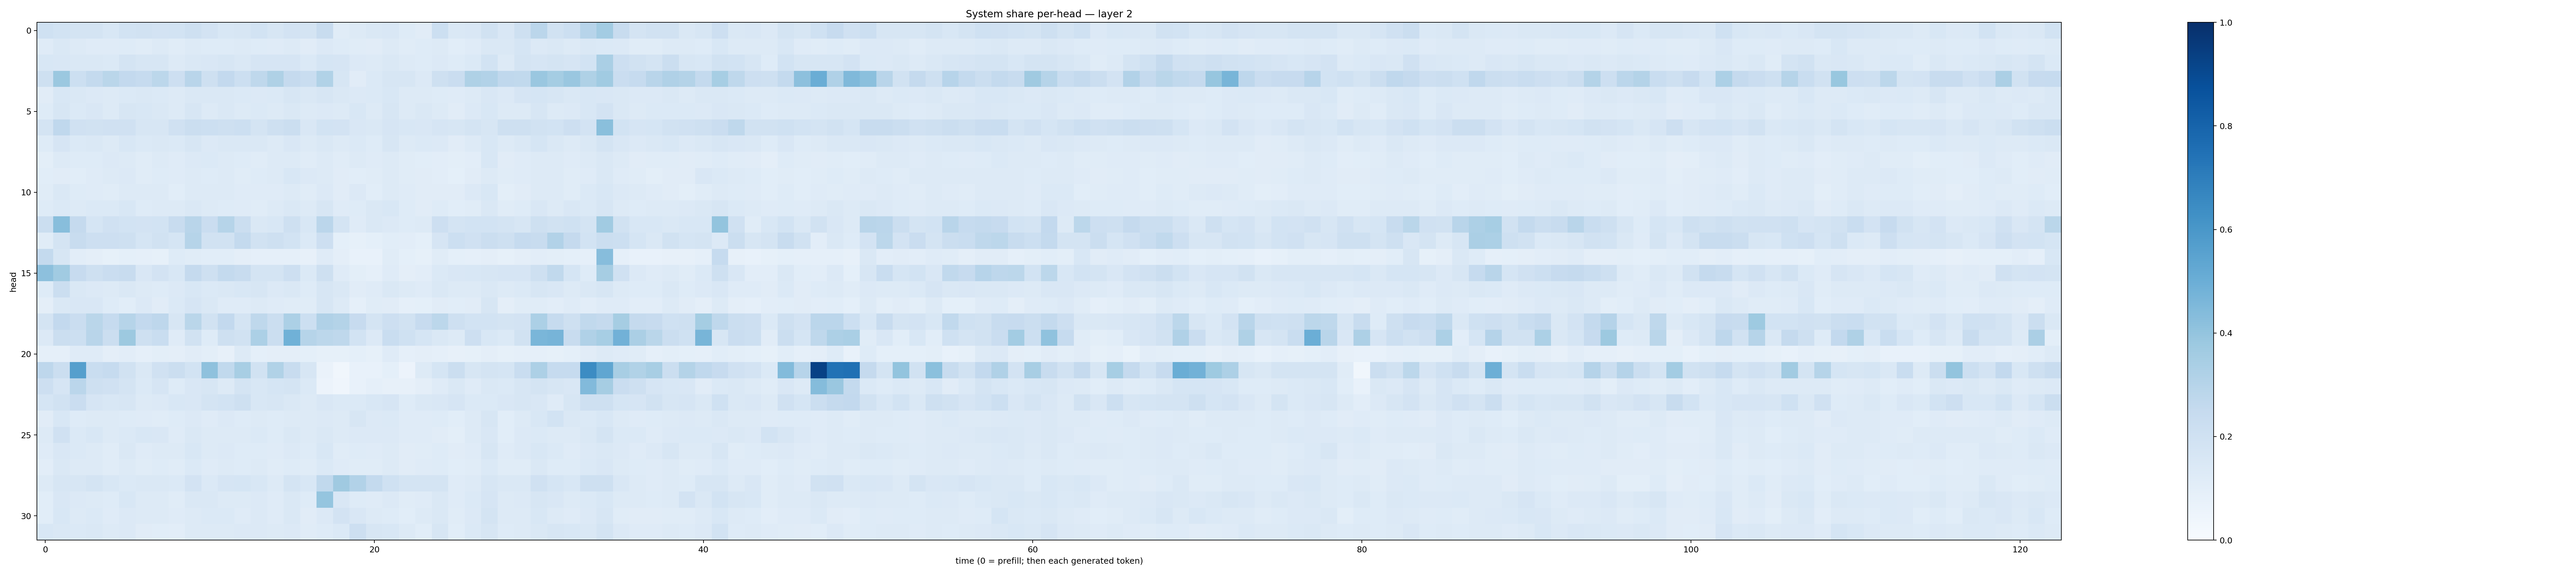

The table this chart was drawn from, first rows:
0.2025728, 0.1852571, 0.1778715, 0.17892265, 0.15336338, 0.18644445, 0.19030498, 0.18221495, 0.1866157, 0.20727521, 0.18141206, 0.15580462, 0.16364889, 0.18432564, 0.15866438, 0.18352427, 0.17245379, 0.23776187, 0.11542817, 0.1253865, 0.14355728, 0.15122217, 0.12261436, 0.11121918
0.1187, 0.1432, 0.1296, 0.1197, 0.1196, 0.1244, 0.1147, 0.1286, 0.1136, 0.1323, 0.1218, 0.1233, 0.1279, 0.1221, 0.1206, 0.1261, 0.113, 0.1362, 0.122, 0.1164, 0.113, 0.1302, 0.1154, 0.1222
0.154, 0.1507, 0.1419, 0.1428, 0.1403, 0.1732, 0.1579, 0.1575, 0.1319, 0.1453, 0.1509, 0.1593, 0.1482, 0.166, 0.1664, 0.1645, 0.1373, 0.1702, 0.166, 0.1365, 0.1264, 0.1449, 0.1283, 0.1233
0.2109, 0.3797, 0.2165, 0.2548, 0.2885, 0.2604, 0.2474, 0.2801, 0.2118, 0.2905, 0.2068, 0.2579, 0.2164, 0.2703, 0.3217, 0.2513, 0.2329, 0.3145, 0.1629, 0.1112, 0.1403, 0.1596, 0.1564, 0.136
0.1123, 0.1562, 0.1424, 0.1333, 0.1299, 0.1373, 0.147, 0.1396, 0.1275, 0.1473, 0.1407, 0.1418, 0.1398, 0.1356, 0.1397, 0.1586, 0.1461, 0.159, 0.1472, 0.1346, 0.1375, 0.1535, 0.1311, 0.1308
0.1248, 0.1611, 0.1399, 0.1496, 0.1311, 0.1577, 0.1559, 0.1408, 0.1326, 0.1565, 0.1276, 0.1417, 0.1263, 0.1375, 0.1319, 0.1462, 0.1252, 0.1365, 0.1313, 0.1531, 0.1297, 0.1577, 0.1315, 0.1483
0.1782, 0.2668, 0.1953, 0.1941, 0.1957, 0.199, 0.1565, 0.1616, 0.1977, 0.2263, 0.2151, 0.2032, 0.2184, 0.1738, 0.2096, 0.2262, 0.1508, 0.1861, 0.183, 0.1501, 0.141, 0.1676, 0.1525, 0.1499
0.124, 0.1658, 0.1389, 0.1411, 0.1286, 0.1532, 0.1393, 0.146, 0.1376, 0.1571, 0.1339, 0.1443, 0.1465, 0.1416, 0.1276, 0.1488, 0.1261, 0.1442, 0.1319, 0.1386, 0.1243, 0.1587, 0.1256, 0.1396
0.09876, 0.1308, 0.1232, 0.1236, 0.1341, 0.1324, 0.1144, 0.1303, 0.1207, 0.1359, 0.1371, 0.1254, 0.1232, 0.1135, 0.126, 0.1264, 0.1165, 0.1324, 0.1161, 0.1303, 0.1199, 0.131, 0.1138, 0.1067
0.1062, 0.1131, 0.1074, 0.1202, 0.1266, 0.1328, 0.1157, 0.124, 0.1183, 0.1281, 0.1219, 0.1313, 0.1164, 0.1211, 0.1292, 0.1555, 0.1363, 0.1314, 0.11, 0.106, 0.1136, 0.1325, 0.1169, 0.1128
0.1135, 0.1478, 0.1241, 0.1206, 0.1143, 0.127, 0.1258, 0.1269, 0.1055, 0.1296, 0.126, 0.1284, 0.1181, 0.1196, 0.1204, 0.1263, 0.1146, 0.1333, 0.1116, 0.134, 0.1091, 0.1326, 0.1181, 0.1127
0.1247, 0.14, 0.1285, 0.1391, 0.139, 0.1549, 0.1232, 0.1289, 0.1254, 0.1475, 0.1267, 0.1217, 0.1191, 0.114, 0.1278, 0.1446, 0.132, 0.1567, 0.1209, 0.1243, 0.1443, 0.1541, 0.1234, 0.1128
0.222, 0.4293, 0.2524, 0.1708, 0.1974, 0.1839, 0.1805, 0.1846, 0.2378, 0.2892, 0.2279, 0.2984, 0.2195, 0.1474, 0.1535, 0.2036, 0.1555, 0.2833, 0.1738, 0.119, 0.1464, 0.1364, 0.1219, 0.1318
0.1151, 0.1771, 0.2415, 0.2134, 0.2138, 0.2052, 0.1708, 0.1942, 0.1712, 0.2984, 0.1944, 0.1876, 0.2574, 0.1918, 0.2069, 0.1848, 0.1397, 0.2128, 0.09291, 0.08514, 0.09021, 0.1092, 0.105, 0.09341
0.2544, 0.1567, 0.1036, 0.09746, 0.08552, 0.09221, 0.08966, 0.08303, 0.1221, 0.1151, 0.1065, 0.1083, 0.09704, 0.08644, 0.08657, 0.08852, 0.07868, 0.1211, 0.09521, 0.07549, 0.07775, 0.1154, 0.09374, 0.08272
0.416, 0.3663, 0.2444, 0.2072, 0.23, 0.2422, 0.1505, 0.1816, 0.1551, 0.251, 0.2078, 0.2558, 0.2404, 0.1773, 0.1782, 0.2128, 0.1388, 0.2033, 0.1205, 0.09947, 0.08883, 0.1201, 0.09691, 0.1018
0.1217, 0.219, 0.1448, 0.1362, 0.1261, 0.1444, 0.1307, 0.1233, 0.1328, 0.1557, 0.1392, 0.1453, 0.154, 0.1636, 0.1346, 0.1484, 0.1249, 0.1588, 0.1453, 0.1116, 0.1178, 0.1427, 0.1259, 0.118
0.09381, 0.1444, 0.1486, 0.1505, 0.1244, 0.1057, 0.1329, 0.1101, 0.1372, 0.165, 0.1431, 0.1177, 0.1199, 0.131, 0.1182, 0.1147, 0.115, 0.1636, 0.126, 0.08895, 0.116, 0.1129, 0.08624, 0.09078
0.1725, 0.2613, 0.2272, 0.2867, 0.2465, 0.2969, 0.2606, 0.2752, 0.1604, 0.2877, 0.1899, 0.2606, 0.1788, 0.2723, 0.2189, 0.331, 0.2184, 0.3184, 0.3055, 0.2456, 0.1765, 0.2147, 0.1913, 0.2434
0.1347, 0.2232, 0.2184, 0.2915, 0.2265, 0.3786, 0.2063, 0.2337, 0.1209, 0.1876, 0.1239, 0.2054, 0.1898, 0.3306, 0.2232, 0.4879, 0.2986, 0.2784, 0.2733, 0.185, 0.1365, 0.2332, 0.2031, 0.168
0.08808, 0.08617, 0.1205, 0.1197, 0.09393, 0.1022, 0.08814, 0.1011, 0.09605, 0.1113, 0.09893, 0.08014, 0.1292, 0.09174, 0.09591, 0.09555, 0.09193, 0.08407, 0.08482, 0.09238, 0.08485, 0.1198, 0.08861, 0.09691
0.2747, 0.224, 0.5663, 0.2312, 0.2476, 0.1892, 0.1471, 0.1971, 0.2249, 0.1864, 0.4115, 0.2629, 0.3406, 0.1896, 0.3138, 0.2422, 0.1615, 0.06386, 0.03473, 0.07353, 0.07493, 0.09366, 0.05711, 0.1312
0.2134, 0.1654, 0.283, 0.2046, 0.1969, 0.1778, 0.1392, 0.1675, 0.1249, 0.1485, 0.163, 0.1293, 0.1775, 0.1562, 0.1701, 0.1757, 0.139, 0.05534, 0.04179, 0.07433, 0.08937, 0.08025, 0.0805, 0.09457
0.1695, 0.1898, 0.2304, 0.1646, 0.1544, 0.1605, 0.1266, 0.1335, 0.1552, 0.1511, 0.1745, 0.1863, 0.2102, 0.1542, 0.164, 0.1442, 0.1289, 0.1518, 0.1369, 0.1387, 0.1549, 0.1661, 0.1237, 0.1412
0.113, 0.1547, 0.124, 0.128, 0.125, 0.1247, 0.1173, 0.1155, 0.1217, 0.1338, 0.1206, 0.133, 0.1218, 0.1314, 0.1222, 0.1284, 0.1254, 0.1355, 0.1274, 0.1597, 0.1333, 0.1398, 0.121, 0.1192
0.1279, 0.1955, 0.1403, 0.1544, 0.1282, 0.14, 0.1553, 0.1486, 0.1202, 0.1426, 0.1273, 0.1317, 0.127, 0.1392, 0.1231, 0.1461, 0.131, 0.1423, 0.1269, 0.1365, 0.1345, 0.1335, 0.1193, 0.1182
0.1172, 0.152, 0.1368, 0.1258, 0.1137, 0.1465, 0.1208, 0.1262, 0.1301, 0.1538, 0.1312, 0.1354, 0.123, 0.1219, 0.1185, 0.1359, 0.1247, 0.1551, 0.1137, 0.1242, 0.1189, 0.131, 0.1127, 0.1139
0.1018, 0.1408, 0.1269, 0.1305, 0.1142, 0.1272, 0.1164, 0.1246, 0.1157, 0.1378, 0.1198, 0.1252, 0.1227, 0.1279, 0.1166, 0.123, 0.1155, 0.1392, 0.1196, 0.1151, 0.1159, 0.1313, 0.1123, 0.1172
0.1308, 0.1578, 0.1573, 0.1768, 0.1528, 0.1379, 0.1472, 0.1465, 0.1398, 0.1816, 0.14, 0.166, 0.1687, 0.1541, 0.1311, 0.1783, 0.1548, 0.2621, 0.3693, 0.3107, 0.2559, 0.2002, 0.1751, 0.1792
0.1094, 0.1515, 0.1333, 0.1319, 0.123, 0.1524, 0.1277, 0.1317, 0.1158, 0.1481, 0.1435, 0.1323, 0.1287, 0.1352, 0.1185, 0.1465, 0.1231, 0.3953, 0.1511, 0.1221, 0.12, 0.1345, 0.1149, 0.1182
0.1064, 0.1551, 0.1295, 0.1397, 0.1196, 0.1356, 0.1271, 0.1296, 0.1189, 0.1297, 0.1405, 0.1371, 0.1203, 0.1347, 0.1187, 0.1469, 0.1132, 0.1363, 0.1828, 0.151, 0.1265, 0.1215, 0.1069, 0.1273
0.1542, 0.1438, 0.1372, 0.1445, 0.13, 0.1343, 0.1116, 0.1086, 0.1053, 0.1284, 0.127, 0.1266, 0.1344, 0.1355, 0.13, 0.133, 0.1147, 0.1247, 0.137, 0.2138, 0.1637, 0.1528, 0.1284, 0.1071
